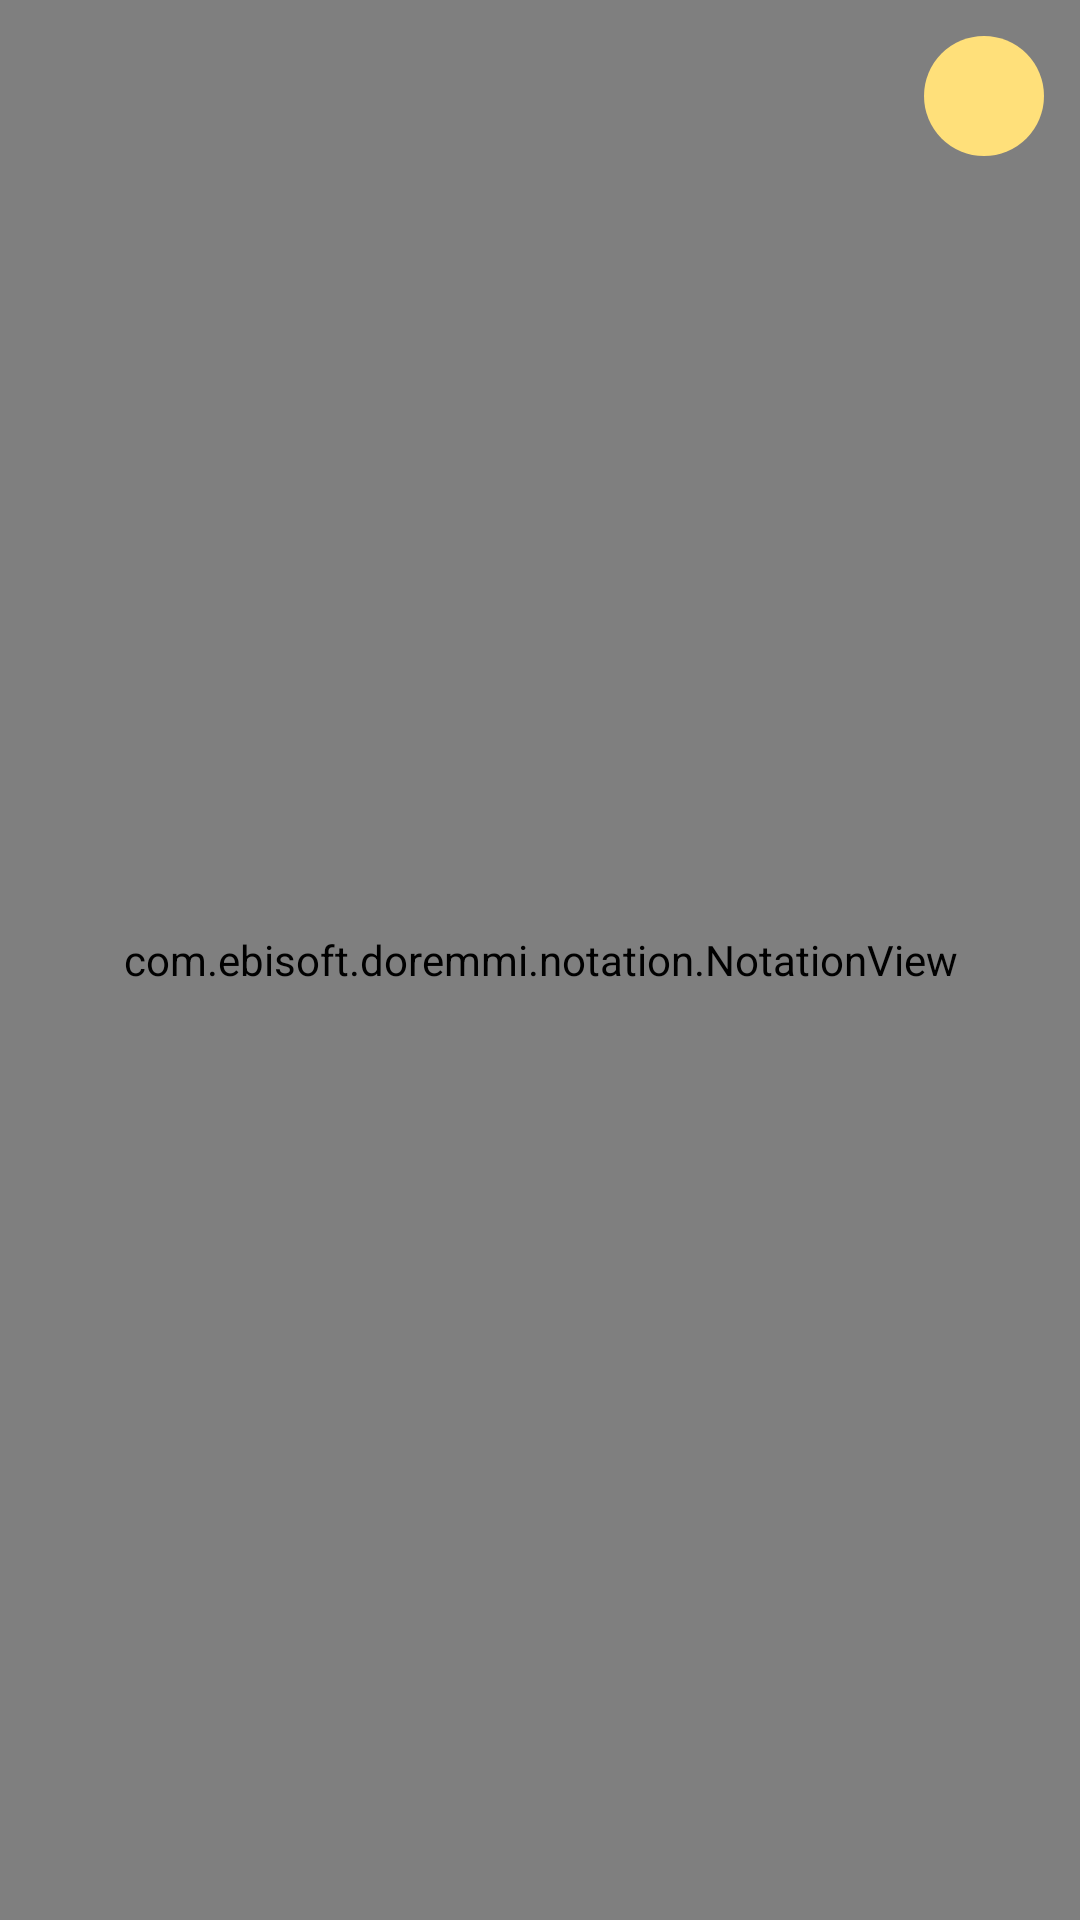

This screen was rendered from an Android layout file. Write that file and the resources it references.
<!-- AndroidManifest.xml: application theme AppTheme -->
<!-- res/layout/dialog_media.xml -->
<?xml version="1.0" encoding="utf-8"?>
<FrameLayout xmlns:android="http://schemas.android.com/apk/res/android"
    xmlns:app="http://schemas.android.com/apk/res-auto"
    xmlns:tools="http://schemas.android.com/tools"
    android:layout_width="match_parent"
    android:layout_height="match_parent"
    android:fitsSystemWindows="true">

    <ImageView
        android:id="@+id/media_image"
        android:layout_width="match_parent"
        android:layout_height="match_parent"
        android:padding="@dimen/space_m"
        android:scaleType="fitCenter"
        tools:ignore="ContentDescription" />

    <com.ebisoft.doremmi.notation.NotationView
        android:id="@+id/media_notation"
        android:layout_width="match_parent"
        android:layout_height="match_parent"
        android:padding="@dimen/space_l" />

    <com.google.android.material.button.MaterialButton
        android:id="@+id/media_close"
        style="@style/Widget.Doremmi.Button.Icon"
        android:layout_width="wrap_content"
        android:layout_height="wrap_content"
        android:layout_gravity="top|end"
        android:layout_margin="@dimen/space_s"
        android:contentDescription="@string/action_close"
        app:icon="@drawable/ic_close" />
</FrameLayout>
<!-- resources referenced by this layout -->
<resources>
  <dimen name="space_l">24dp</dimen>
  <dimen name="space_m">16dp</dimen>
  <dimen name="space_s">8dp</dimen>
  <string name="action_close">Close</string>
  <style name="Widget.Doremmi.Button.Icon" parent="Widget.Material3.Button.IconButton.Filled.Tonal">
          <item name="android:minWidth">@dimen/touch_target</item>
          <item name="android:minHeight">@dimen/touch_target</item>
      </style>
  <style name="AppTheme" parent="Base.AppTheme" />
  <dimen name="touch_target">48dp</dimen>
  <color name="md_primary">#7A4E1D</color>
  <color name="md_on_primary">#FFFFFF</color>
  <color name="md_primary_container">#FFDCBC</color>
  <color name="md_on_primary_container">#2C1600</color>
  <color name="md_secondary">#715C00</color>
  <color name="md_on_secondary">#FFFFFF</color>
  <color name="md_secondary_container">#FFE07A</color>
  <color name="md_on_secondary_container">#221B00</color>
  <color name="md_tertiary">#4C6640</color>
  <color name="md_on_tertiary">#FFFFFF</color>
  <color name="md_tertiary_container">#CDEDBC</color>
  <color name="md_on_tertiary_container">#0B2004</color>
  <color name="md_error">#BA1A1A</color>
  <color name="md_on_error">#FFFFFF</color>
  <color name="md_error_container">#FFDAD6</color>
  <color name="md_on_error_container">#410002</color>
  <color name="md_background">#FFF8F4</color>
  <color name="md_on_background">#211A15</color>
  <color name="md_surface">#FFF8F4</color>
  <color name="md_on_surface">#211A15</color>
  <color name="md_surface_variant">#F3DFD1</color>
  <color name="md_on_surface_variant">#51443A</color>
  <color name="md_outline">#84746A</color>
  <color name="md_outline_variant">#D6C3B6</color>
  <color name="md_surface_container_lowest">#FFFFFF</color>
  <color name="md_surface_container_low">#FCF2EB</color>
  <color name="md_surface_container">#F6ECE5</color>
  <color name="md_surface_container_high">#F0E6DF</color>
  <color name="md_surface_container_highest">#EBE0DA</color>
  <color name="md_inverse_surface">#362F2A</color>
  <color name="md_inverse_on_surface">#FCEEE6</color>
  <color name="md_inverse_primary">#F2BC82</color>
  <style name="Widget.Doremmi.Card" parent="Widget.Material3.CardView.Filled">
          <item name="cardBackgroundColor">?attr/colorSurfaceContainerLow</item>
          <item name="shapeAppearance">@style/ShapeAppearance.Doremmi.Card</item>
      </style>
  <style name="Widget.Doremmi.Toolbar" parent="Widget.Material3.Toolbar">
          <item name="titleTextAppearance">@style/TextAppearance.Material3.TitleLarge</item>
          <item name="subtitleTextAppearance">@style/TextAppearance.Material3.BodyMedium</item>
      </style>
  <style name="Animation.Doremmi.Activity" parent="@android:style/Animation.Activity">
          <item name="android:activityOpenEnterAnimation">@anim/activity_open_enter</item>
          <item name="android:activityOpenExitAnimation">@anim/activity_open_exit</item>
          <item name="android:activityCloseEnterAnimation">@anim/activity_close_enter</item>
          <item name="android:activityCloseExitAnimation">@anim/activity_close_exit</item>
      </style>
  <style name="ShapeAppearance.Doremmi.Card" parent="ShapeAppearance.Material3.Corner.Large" />
</resources>
